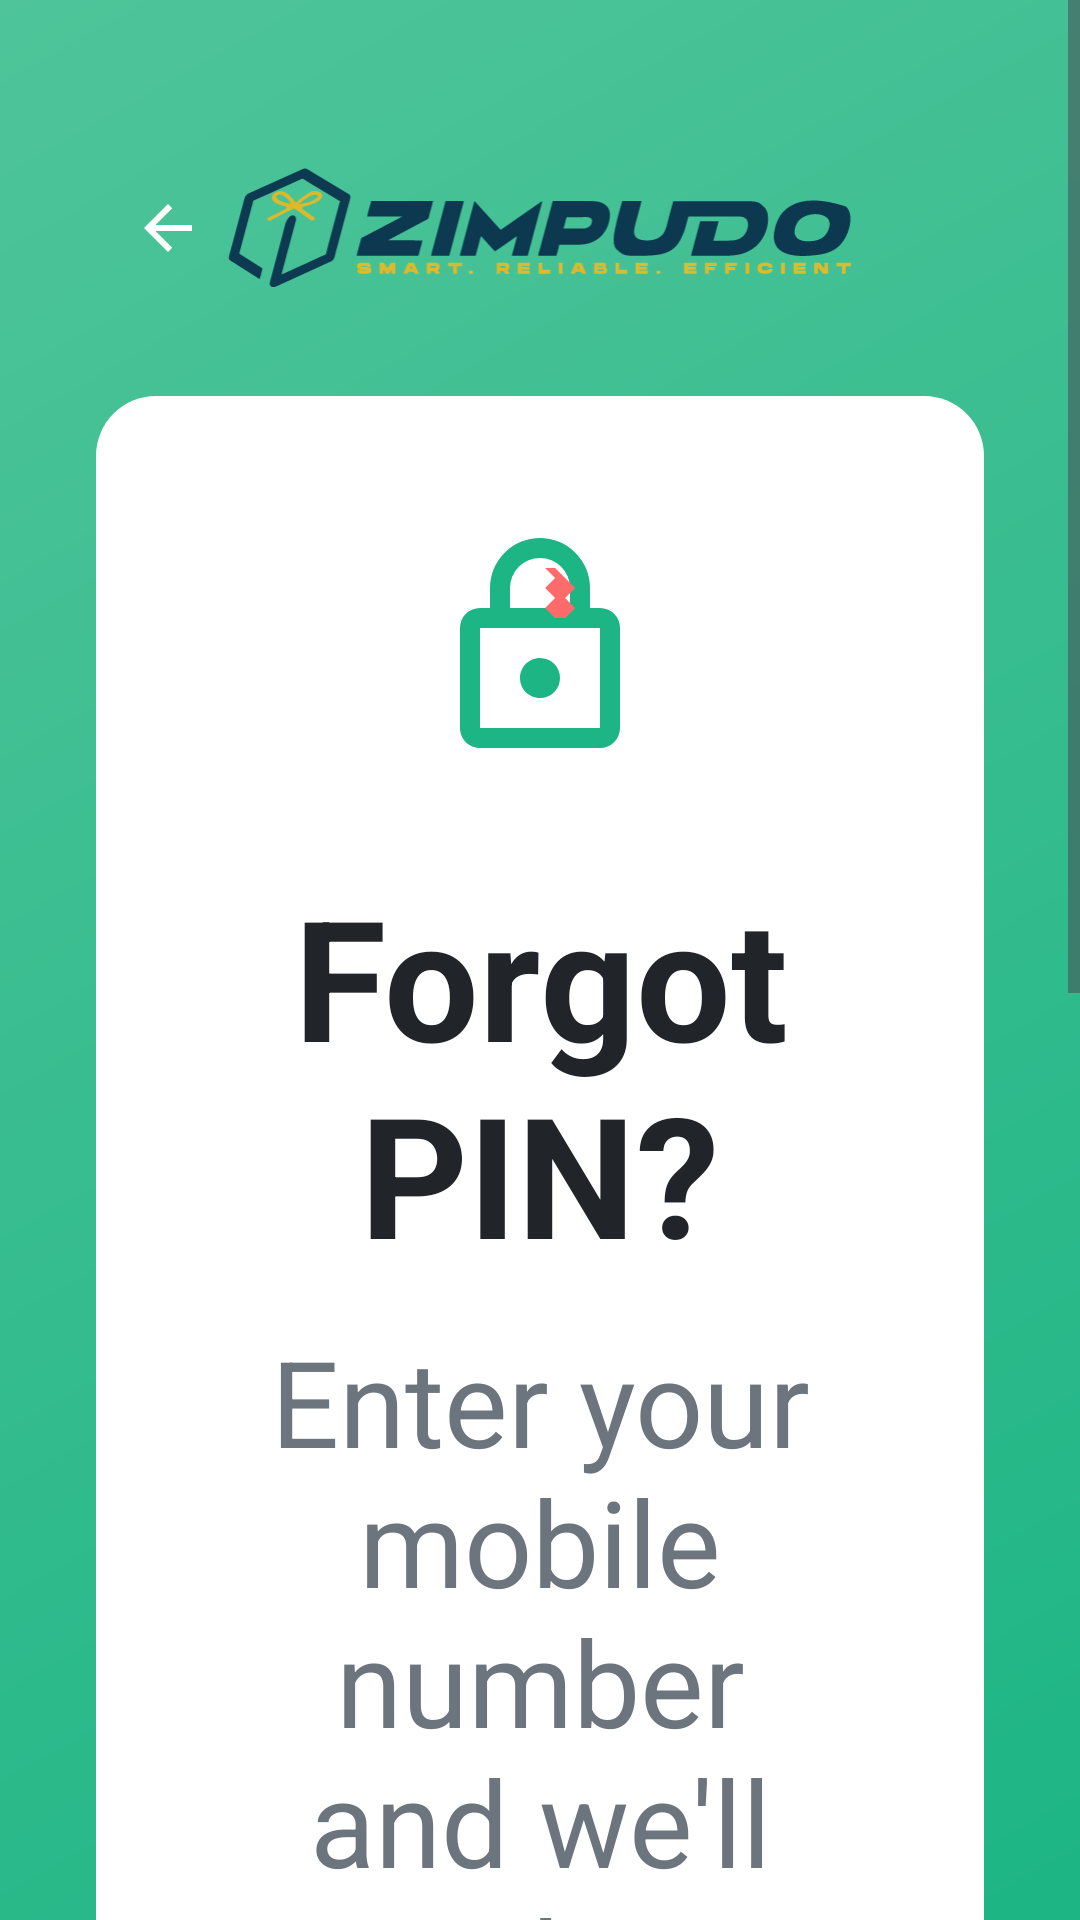

Reconstruct the res/layout file that produces this screen, plus the resources it refers to.
<!-- AndroidManifest.xml: application theme Theme.ZimpudoKiosk.Fullscreen -->
<!-- res/layout/activity_forgot_pin.xml -->
<?xml version="1.0" encoding="utf-8"?>
<ScrollView xmlns:android="http://schemas.android.com/apk/res/android"
    xmlns:app="http://schemas.android.com/apk/res-auto"
    android:layout_width="match_parent"
    android:layout_height="match_parent"
    android:background="@drawable/bg_gradient_primary"
    android:fillViewport="true">

    <LinearLayout
        android:layout_width="match_parent"
        android:layout_height="wrap_content"
        android:orientation="vertical"
        android:padding="@dimen/spacing_lg">

        
        <FrameLayout
            android:layout_width="match_parent"
            android:layout_height="wrap_content"
            android:layout_marginTop="@dimen/spacing_md"
            android:layout_marginBottom="@dimen/spacing_lg">

            <ImageButton
                android:id="@+id/btnBack"
                android:layout_width="48dp"
                android:layout_height="48dp"
                android:background="?attr/selectableItemBackgroundBorderless"
                android:src="@drawable/ic_arrow_back"
                android:contentDescription="@string/back"
                app:tint="@color/white" />

            <ImageView
                android:layout_width="wrap_content"
                android:layout_height="40dp"
                android:layout_gravity="center"
                android:src="@drawable/zimpudo_logo"
                android:contentDescription="@string/app_name" />
        </FrameLayout>

        
        <LinearLayout
            android:layout_width="match_parent"
            android:layout_height="wrap_content"
            android:background="@drawable/bg_white_rounded_top"
            android:orientation="vertical"
            android:padding="@dimen/spacing_xl">

            
            <ImageView
                android:layout_width="80dp"
                android:layout_height="80dp"
                android:layout_gravity="center"
                android:layout_marginBottom="@dimen/spacing_lg"
                android:src="@drawable/ic_forgot_password"
                android:contentDescription="@string/auto_rem_forgot_pin" />

            
            <TextView
                android:id="@+id/tvTitle"
                style="@style/Text.Title"
                android:layout_width="match_parent"
                android:layout_height="wrap_content"
                android:layout_marginBottom="@dimen/spacing_sm"
                android:text="@string/forgot_pin" />

            
            <TextView
                android:id="@+id/tvSubtitle"
                style="@style/Text.Subtitle"
                android:layout_width="match_parent"
                android:layout_height="wrap_content"
                android:layout_marginBottom="@dimen/spacing_xl"
                android:text="@string/auto_enter_your_mobile_number_and_w" />

            
            <com.google.android.material.textfield.TextInputLayout
                android:id="@+id/tilMobileNumber"
                android:layout_width="match_parent"
                android:layout_height="wrap_content"
                android:layout_marginBottom="@dimen/spacing_xl"
                app:startIconDrawable="@drawable/ic_phone"
                app:startIconTint="@color/zimpudo_primary"
                app:hintTextColor="@color/zimpudo_primary"
                app:boxStrokeColor="@color/zimpudo_primary">

                <com.google.android.material.textfield.TextInputEditText
                    android:id="@+id/etMobileNumber"
                    android:layout_width="match_parent"
                    android:layout_height="wrap_content"
                    android:hint="@string/mobile_placeholder"
                    android:inputType="phone"
                    android:maxLines="1" />

            </com.google.android.material.textfield.TextInputLayout>

            
            <FrameLayout
                android:layout_width="match_parent"
                android:layout_height="wrap_content"
                android:layout_marginBottom="@dimen/spacing_lg">

                <Button
                    android:id="@+id/btnSendInstructions"
                    style="@style/Button.Primary"
                    android:layout_width="match_parent"
                    android:layout_height="@dimen/button_height"
                    android:text="@string/auto_send_instructions" />

                <ProgressBar
                    android:id="@+id/progressBar"
                    android:layout_width="24dp"
                    android:layout_height="24dp"
                    android:layout_gravity="center"
                    android:visibility="gone"
                    android:indeterminateTint="@color/white" />
            </FrameLayout>

        </LinearLayout>

    </LinearLayout>

</ScrollView>
<!-- resources referenced by this layout -->
<resources>
  <color name="white">#FFFFFF</color>
  <color name="zimpudo_primary">#1DB584</color>
  <dimen name="button_height">160dp</dimen>
  <dimen name="spacing_lg">32dp</dimen>
  <dimen name="spacing_md">20dp</dimen>
  <dimen name="spacing_sm">12dp</dimen>
  <dimen name="spacing_xl">44dp</dimen>
  <!-- drawable bg_gradient_primary (drawable) -->
  <?xml version="1.0" encoding="utf-8"?>
  <shape xmlns:android="http://schemas.android.com/apk/res/android">
      <gradient
          android:angle="135"
          android:startColor="@color/background_gradient_start"
          android:endColor="@color/background_gradient_end"
          android:type="linear" />
  </shape>
  <!-- drawable bg_white_rounded_top (drawable) -->
  <?xml version="1.0" encoding="utf-8"?>
  <shape xmlns:android="http://schemas.android.com/apk/res/android"
      android:shape="rectangle">
      <solid android:color="@color/white" />
      <corners
          android:topLeftRadius="@dimen/corner_radius_xl"
          android:topRightRadius="@dimen/corner_radius_xl" />
  </shape>
  <!-- drawable ic_arrow_back (drawable) -->
  <?xml version="1.0" encoding="utf-8"?>
  <vector xmlns:android="http://schemas.android.com/apk/res/android"
      android:width="24dp"
      android:height="24dp"
      android:viewportWidth="24"
      android:viewportHeight="24"
      android:tint="?attr/colorOnSurface">
      <path
          android:fillColor="@color/zimpudo_primary"
          android:pathData="M20,11H7.83l5.59,-5.59L12,4l-8,8 8,8 1.41,-1.41L7.83,13H20v-2z"/>
  </vector>
  <string name="app_name">ZIMPUDO Kiosk</string>
  <string name="auto_enter_your_mobile_number_and_w">Enter your mobile number and we\'ll send you instructions to reset your PIN</string>
  <string name="auto_rem_forgot_pin">Forgot PIN</string>
  <string name="auto_send_instructions">Send Instructions</string>
  <string name="back">Back</string>
  <string name="forgot_pin">Forgot PIN?</string>
  <string name="mobile_placeholder">+2637XXXXXXXX</string>
  <style name="Button.Primary">
          <item name="android:layout_width">match_parent</item>
          <item name="android:layout_height">@dimen/button_height</item>
          <item name="android:background">@drawable/bg_button_primary</item>
          <item name="android:textColor">@color/text_white</item>
          <item name="android:textSize">22sp</item>
          <item name="android:textStyle">bold</item>
          <item name="android:textAllCaps">false</item>
          <item name="android:elevation">4dp</item>
          <item name="android:stateListAnimator">@null</item>
      </style>
  <style name="Text.Subtitle">
          <item name="android:textSize">@dimen/text_size_body_large</item>
          <item name="android:textColor">@color/text_secondary</item>
          <item name="android:gravity">center</item>
      </style>
  <style name="Text.Title">
          <item name="android:textSize">@dimen/text_size_title_large</item>
          <item name="android:textStyle">bold</item>
          <item name="android:textColor">@color/text_primary</item>
          <item name="android:gravity">center</item>
      </style>
  <color name="background_gradient_start">#1DB584</color>
  <color name="background_gradient_end">#4FC49A</color>
  <dimen name="corner_radius_xl">20dp</dimen>
  <color name="zimpudo_accent">#FF6B6B</color>
  <color name="text_white">#FFFFFF</color>
  <dimen name="text_size_body_large">40sp</dimen>
  <color name="text_secondary">#6C757D</color>
  <dimen name="text_size_title_large">56sp</dimen>
  <color name="text_primary">#212529</color>
  <style name="Base.Theme.PudoKiosk" parent="Theme.Material3.DayNight.NoActionBar">
          
          <item name="colorPrimary">@color/zimpudo_primary</item>
          <item name="colorPrimaryVariant">@color/zimpudo_primary_dark</item>
          <item name="colorOnPrimary">@color/white</item>
      </style>
  <color name="button_primary_pressed">#16A073</color>
  <dimen name="corner_radius_md">12dp</dimen>
  <color name="button_primary">#1DB584</color>
  <color name="zimpudo_primary_dark">#16A073</color>
</resources>
